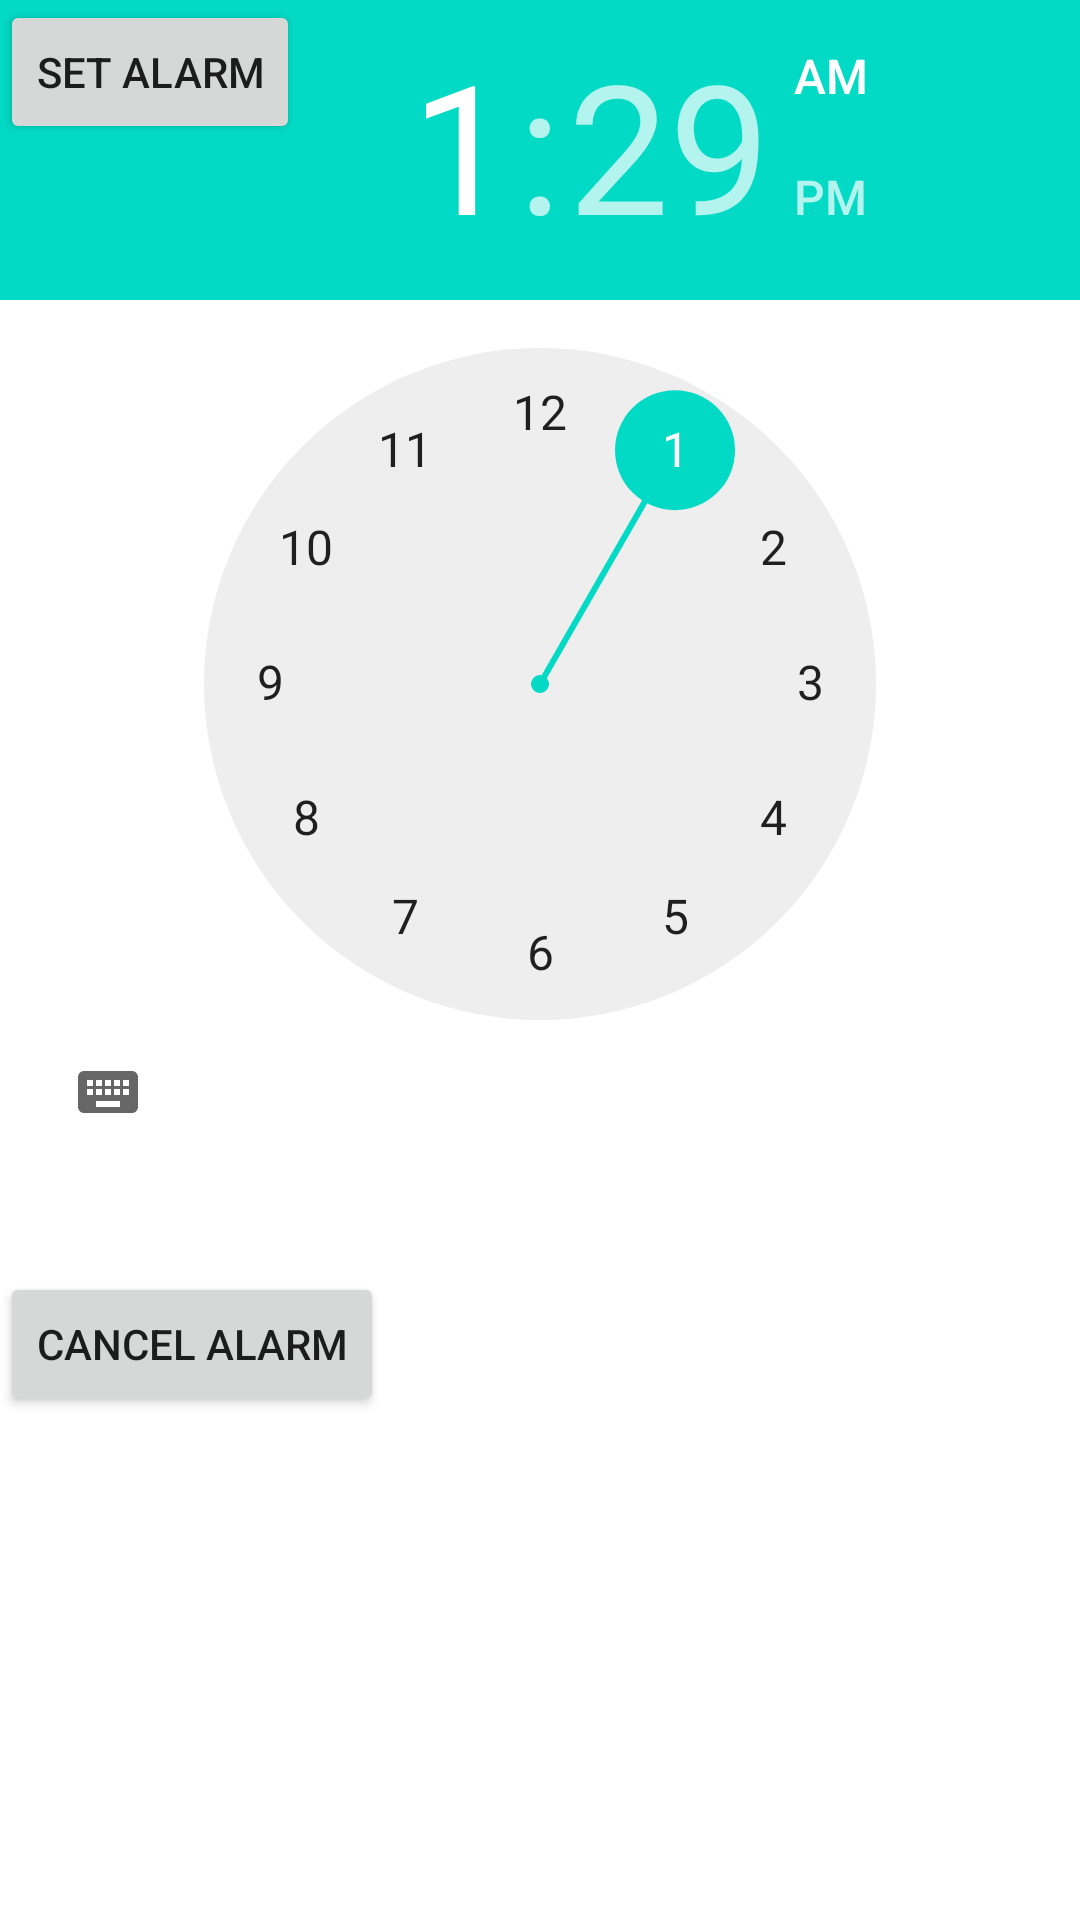

This screen was rendered from an Android layout file. Write that file and the resources it references.
<!-- AndroidManifest.xml: application theme Theme.Timetable -->
<!-- res/layout/activity_alarm_manager_android.xml -->
<?xml version="1.0" encoding="utf-8"?>
<androidx.constraintlayout.widget.ConstraintLayout xmlns:android="http://schemas.android.com/apk/res/android"
    xmlns:app="http://schemas.android.com/apk/res-auto"
    xmlns:tools="http://schemas.android.com/tools"
    android:layout_width="match_parent"
    android:layout_height="match_parent"
    tools:context=".AlarmManagerAndroid">
    <TimePicker
        android:id="@+id/timePicker"
        android:layout_width="match_parent"
        android:layout_height="wrap_content"
        android:layout_centerHorizontal="true"
        tools:ignore="MissingConstraints" />

    <Button
        android:id="@+id/buttonAlarm"
        android:layout_width="wrap_content"
        android:layout_height="wrap_content"
        android:layout_below="@id/timePicker"
        android:layout_centerInParent="true"
        android:text="Set Alarm"
        tools:ignore="MissingConstraints"
        tools:layout_editor_absoluteX="128dp"
        tools:layout_editor_absoluteY="423dp" />

    <Button
        android:id="@+id/cancel"
        android:layout_width="wrap_content"
        android:layout_height="wrap_content"
        android:layout_below="@id/timePicker"
        android:layout_centerInParent="true"
        android:layout_marginBottom="168dp"
        android:text="Cancel Alarm"
        app:layout_constraintBottom_toBottomOf="parent"
        tools:ignore="MissingConstraints"
        tools:layout_editor_absoluteX="120dp" />
</androidx.constraintlayout.widget.ConstraintLayout>
<!-- resources referenced by this layout -->
<resources>
  <style name="Theme.Timetable" parent="Theme.MaterialComponents.DayNight.DarkActionBar">
          
          <item name="colorPrimary">@color/teal_200</item>
          <item name="colorPrimaryVariant">@color/purple_700</item>
          <item name="colorOnPrimary">@color/white</item>
          
          <item name="colorSecondary">@color/teal_200</item>
          <item name="colorSecondaryVariant">@color/teal_700</item>
          <item name="colorOnSecondary">@color/black</item>
          
          <item name="android:statusBarColor">?attr/colorPrimaryVariant</item>
  
           
      </style>
  <color name="teal_200">#FF03DAC5</color>
  <color name="purple_700">#FF018786</color>
  <color name="white">#FFFFFFFF</color>
  <color name="teal_700">#FF018786</color>
  <color name="black">#FF000000</color>
</resources>
